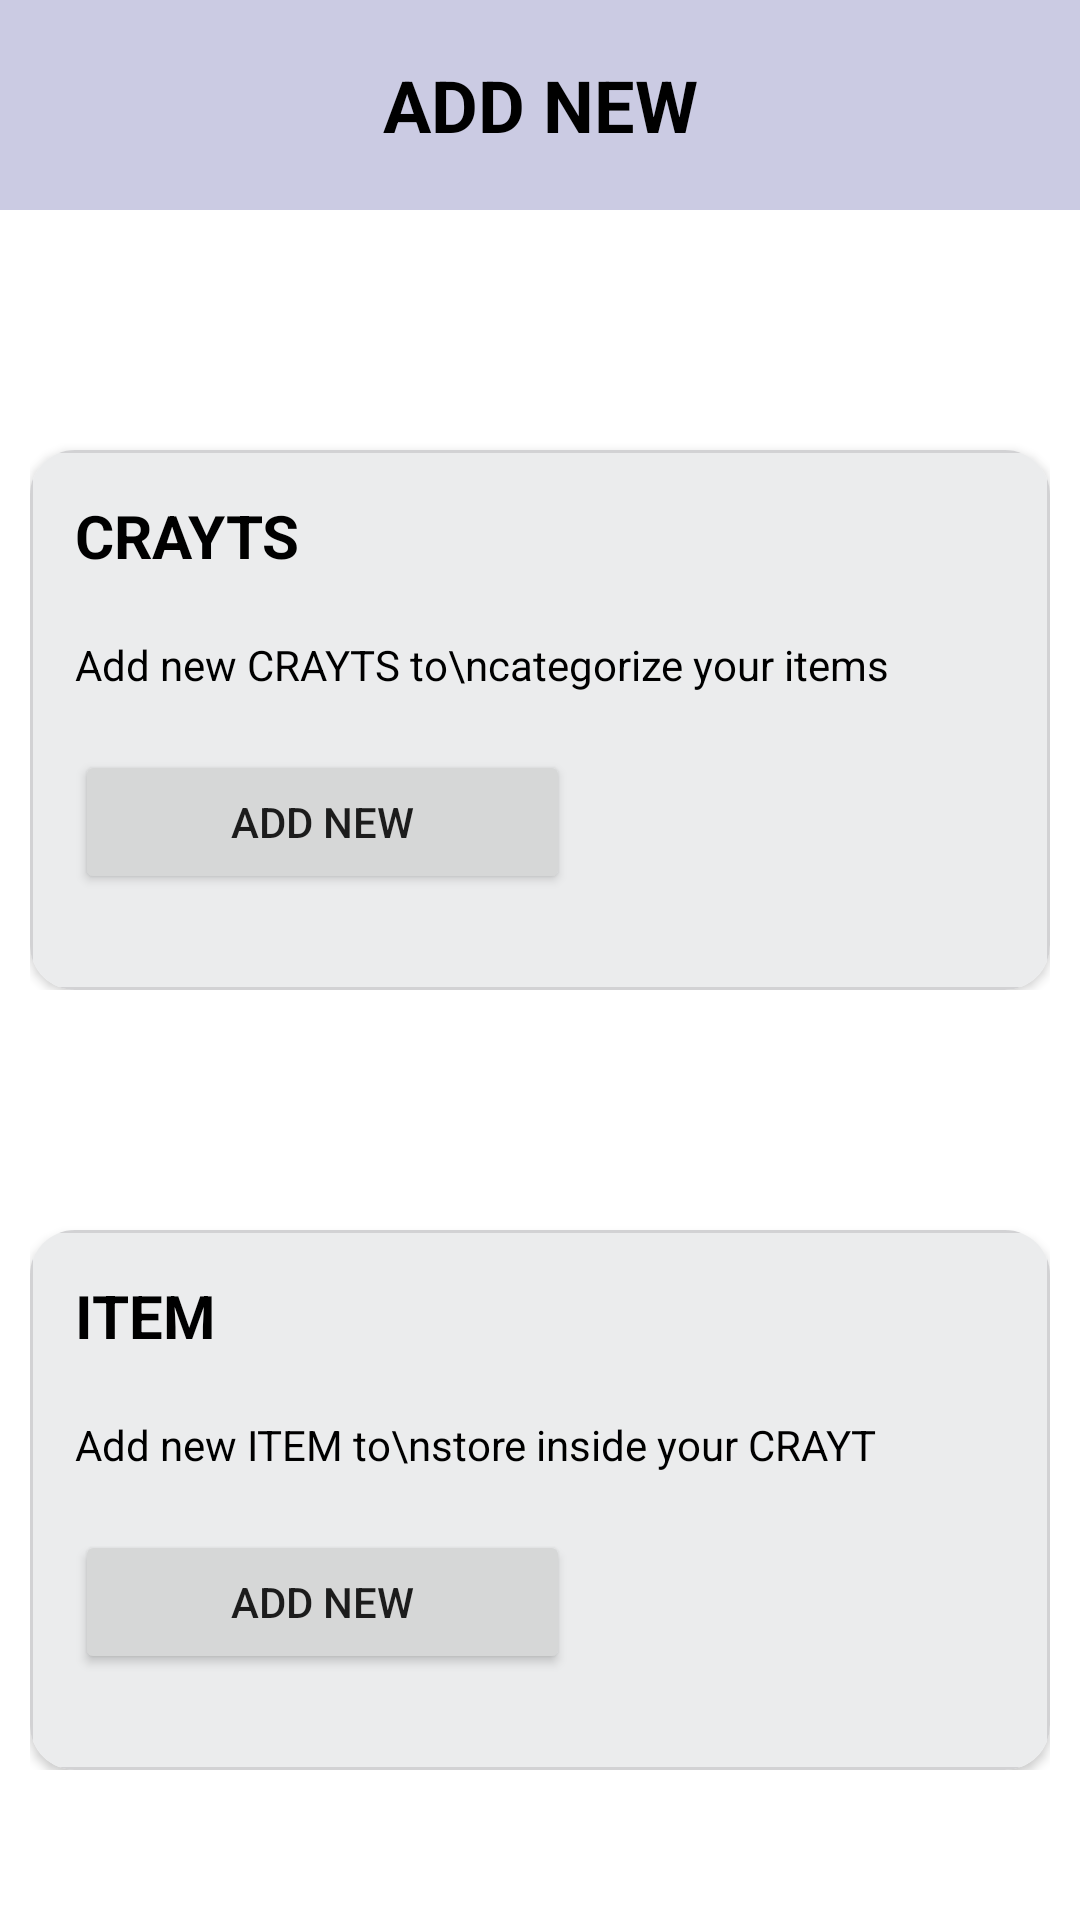

Produce the Android XML layout that renders to this screen, including the resource entries it uses.
<!-- AndroidManifest.xml: application theme Theme.FreightCrayt -->
<!-- res/layout/add_new.xml -->
<?xml version="1.0" encoding="utf-8"?>
<LinearLayout xmlns:app="http://schemas.android.com/apk/res-auto" xmlns:android="http://schemas.android.com/apk/res/android"
    android:layout_width="match_parent"
    android:layout_height="match_parent"
    android:orientation="vertical">

    <LinearLayout
        android:layout_width="match_parent"
        android:layout_height="70dp"
        android:background="@drawable/bg_heading"
        android:gravity="center_vertical">

        <TextView
            android:layout_width="match_parent"
            android:layout_height="wrap_content"
            android:text="ADD NEW"
            android:textStyle="bold"
            android:textAlignment="center"
            android:textColor="@color/black"

            android:textSize="24dp">

        </TextView>

    </LinearLayout>

<LinearLayout
    android:layout_width="match_parent"
    android:layout_marginRight="10dp"
    android:layout_marginLeft="10dp"
    android:layout_height="wrap_content"
    android:orientation="vertical">


    <androidx.cardview.widget.CardView

        android:layout_width="match_parent"
        android:layout_height="180dp"
        app:cardCornerRadius="15dp"
        android:layout_marginTop="80dp">

        <RelativeLayout
            android:layout_width="match_parent"
            android:layout_height="match_parent"
            android:background="@drawable/widget_border"
            android:padding="15dp">

            <TextView
                android:id="@+id/t1"
                android:layout_width="wrap_content"
                android:layout_height="wrap_content"
                android:text="CRAYTS"
                android:textColor="@color/black"
                android:textSize="20dp"
                android:textStyle="bold" />


            <TextView
                android:id="@+id/t2"
                android:layout_width="wrap_content"
                android:layout_height="wrap_content"
                android:layout_below="@id/t1"
                android:layout_marginTop="20dp"
                android:text="Add new CRAYTS to\ncategorize your items"
                android:textColor="@color/black" />

            <Button
                android:layout_width="165dp"
                android:layout_height="wrap_content"
                android:layout_below="@id/t2"
                android:layout_marginTop="19dp"

                android:text="Add new" />

            <ImageView
                android:layout_width="150dp"
                android:layout_height="150dp"
                android:layout_alignParentRight="true"
                android:maxHeight="100dp"
                android:src="@drawable/boxes" />


        </RelativeLayout>


    </androidx.cardview.widget.CardView>


</LinearLayout>

    <LinearLayout
        android:layout_width="match_parent"
        android:layout_marginRight="10dp"
        android:layout_marginLeft="10dp"
        android:layout_height="wrap_content"
        android:orientation="vertical">


        <androidx.cardview.widget.CardView

            android:layout_width="match_parent"
            android:layout_height="180dp"
            app:cardCornerRadius="15dp"
            android:layout_marginTop="80dp">

            <RelativeLayout
                android:layout_width="match_parent"
                android:layout_height="match_parent"
                android:background="@drawable/widget_border"
                android:padding="15dp">

                <TextView
                    android:id="@+id/t3"
                    android:layout_width="wrap_content"
                    android:layout_height="wrap_content"
                    android:text="ITEM"
                    android:textColor="@color/black"
                    android:textSize="20dp"
                    android:textStyle="bold" />


                <TextView
                    android:id="@+id/t4"
                    android:layout_width="wrap_content"
                    android:layout_height="wrap_content"
                    android:layout_below="@id/t3"
                    android:layout_marginTop="20dp"
                    android:text="Add new ITEM to\nstore inside your CRAYT"
                    android:textColor="@color/black" />

                <Button
                    android:layout_width="165dp"
                    android:layout_height="wrap_content"
                    android:layout_below="@id/t4"
                    android:layout_marginTop="19dp"

                    android:text="Add new" />

                <ImageView
                    android:layout_width="150dp"
                    android:layout_height="150dp"
                    android:layout_alignParentRight="true"
                    android:maxHeight="100dp"
                    android:src="@drawable/product" />


            </RelativeLayout>


        </androidx.cardview.widget.CardView>


    </LinearLayout>

</LinearLayout>
<!-- resources referenced by this layout -->
<resources>
  <color name="black">#FF000000</color>
  <!-- drawable bg_heading (drawable) -->
  <?xml version="1.0" encoding="utf-8"?>
  <shape xmlns:android="http://schemas.android.com/apk/res/android">
      <solid android:color="#cbcbe3">
  
      </solid>
  </shape>
  <!-- drawable widget_border (drawable) -->
  <?xml version="1.0" encoding="utf-8"?>
  <shape  xmlns:android="http://schemas.android.com/apk/res/android"
      android:shape="rectangle">
  
      <solid
  
          android:color="#ebeced"
  
          >
  
      </solid>
      <padding
          android:left="4dp"
          android:top="4dp"
          android:right="4dp"
          android:bottom="4dp"
  
          />
      <stroke
          android:width="1dp"
          android:color="#d2d2d4"
          />
  
  </shape>
  <style name="Theme.FreightCrayt" parent="Theme.MaterialComponents.DayNight.NoActionBar">
          
          <item name="colorPrimary">@color/purple_700</item>
          <item name="colorPrimaryVariant">@color/purple_200</item>
          <item name="colorOnPrimary">@color/white</item>
          
          <item name="colorSecondary">@color/purple_500</item>
          <item name="colorSecondaryVariant">@color/teal_700</item>
          <item name="colorOnSecondary">@color/black</item>
          
          <item name="android:statusBarColor" tools:targetApi="l">?attr/colorPrimary</item>
          
          <item name="colorContainer">@color/containerColor</item>
          <item name="colorError">@color/errorColor</item>
          <item name="colorTertiary">@color/infoColor</item>
      </style>
  <color name="purple_700">#005AA1</color>
  <color name="purple_200">#03A9F4</color>
  <color name="white">#FFFFFFFF</color>
  <color name="purple_500">#0289C6</color>
  <color name="teal_700">#FF018786</color>
  <color name="containerColor">#F3F3F3</color>
  <color name="errorColor">#FB4747</color>
  <color name="infoColor">#03A9F4</color>
</resources>
